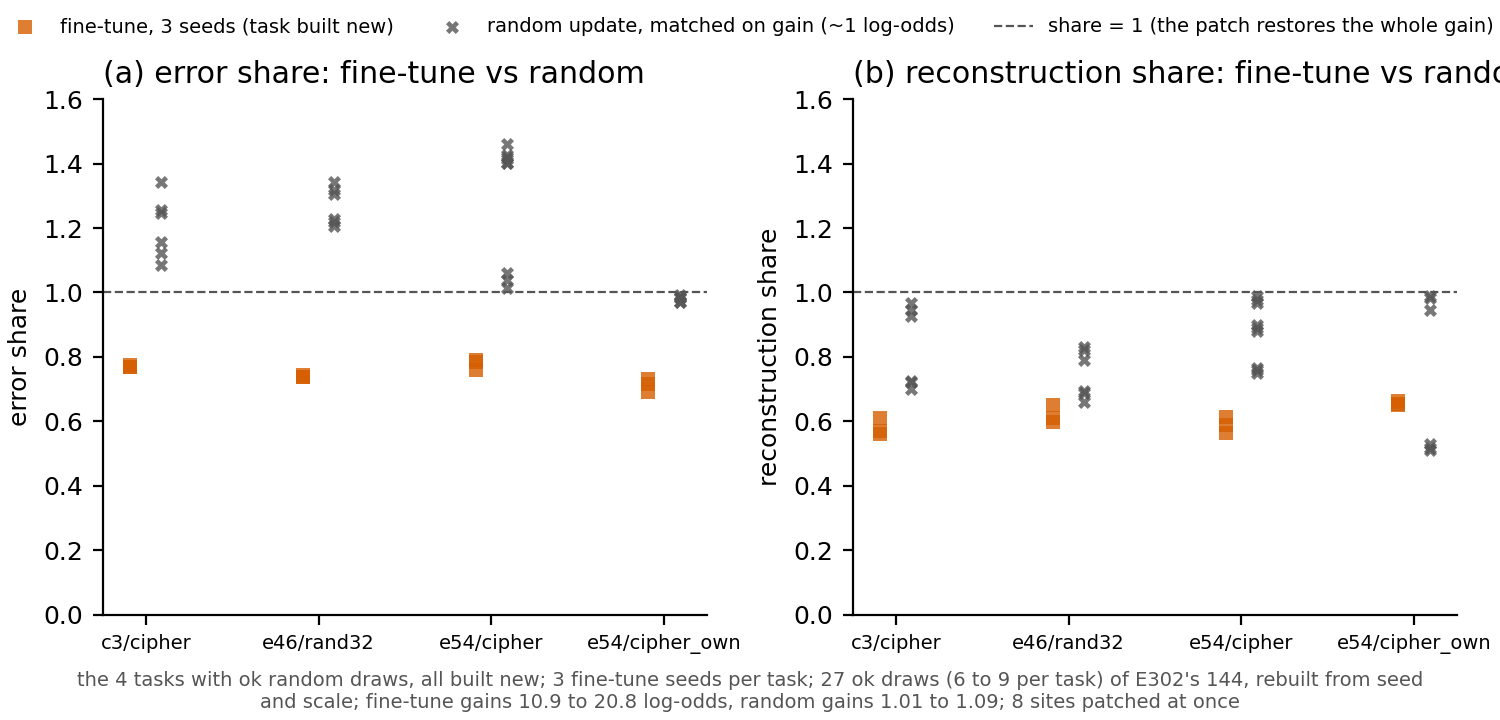

The file beside this chart, header and first rows:
task, kind, state, draw_seed, gain, error_share, recon_share
c3/cipher, fine-tune, c3/cipher_s0, , 12.86, 0.7696, 0.5689
c3/cipher, fine-tune, c3/cipher_s1, , 12.53, 0.7738, 0.6107
c3/cipher, fine-tune, c3/cipher_s2, , 12.65, 0.769, 0.5607
e46/rand32, fine-tune, e46/rand32_s0, , 13.73, 0.7448, 0.5963
e46/rand32, fine-tune, e46/rand32_s1, , 13.16, 0.7373, 0.6507
e46/rand32, fine-tune, e46/rand32_s2, , 13.64, 0.7364, 0.6109
e54/cipher_own, fine-tune, e54/cipher_own_s0, , 20.8, 0.7168, 0.6529
e54/cipher_own, fine-tune, e54/cipher_own_s1, , 20.46, 0.6913, 0.6636
e54/cipher_own, fine-tune, e54/cipher_own_s2, , 20.24, 0.7306, 0.6519
e54/cipher, fine-tune, e54/cipher_s0, , 11.11, 0.7892, 0.5877
e54/cipher, fine-tune, e54/cipher_s1, , 10.88, 0.7608, 0.5637
e54/cipher, fine-tune, e54/cipher_s2, , 10.97, 0.7843, 0.6144
c3/cipher, random, c3/cipher_s0, 228002, 1.051, 1.256, 0.7006
c3/cipher, random, c3/cipher_s0, 228003, 1.037, 1.084, 0.9668
c3/cipher, random, c3/cipher_s1, 228002, 1.033, 1.343, 0.7266
c3/cipher, random, c3/cipher_s1, 228003, 1.076, 1.156, 0.9471
c3/cipher, random, c3/cipher_s2, 228002, 1.069, 1.247, 0.7221
c3/cipher, random, c3/cipher_s2, 228003, 1.023, 1.122, 0.9261
e46/rand32, random, e46/rand32_s0, 228002, 1.01, 1.228, 0.7916
e46/rand32, random, e46/rand32_s0, 228003, 1.03, 1.343, 0.6885
e46/rand32, random, e46/rand32_s1, 228002, 1.011, 1.207, 0.8295
e46/rand32, random, e46/rand32_s1, 228003, 1.046, 1.307, 0.6594
e46/rand32, random, e46/rand32_s2, 228002, 1.009, 1.22, 0.8216
e46/rand32, random, e46/rand32_s2, 228003, 1.039, 1.318, 0.6946
e54/cipher_own, random, e54/cipher_own_s0, 228002, 1.028, 0.9814, 0.5288
e54/cipher_own, random, e54/cipher_own_s0, 228003, 1.011, 0.9863, 0.945
e54/cipher_own, random, e54/cipher_own_s1, 228002, 1.064, 0.9913, 0.5158
e54/cipher_own, random, e54/cipher_own_s1, 228003, 1.014, 0.9846, 0.9882
e54/cipher_own, random, e54/cipher_own_s2, 228002, 1.063, 0.9714, 0.5094
e54/cipher_own, random, e54/cipher_own_s2, 228003, 1.018, 0.9701, 0.984
e54/cipher, random, e54/cipher_s0, 228001, 1.029, 1.421, 0.8889
e54/cipher, random, e54/cipher_s0, 228002, 1.087, 1.416, 0.7486
e54/cipher, random, e54/cipher_s0, 228003, 1.071, 1.013, 0.9894
e54/cipher, random, e54/cipher_s1, 228001, 1.038, 1.401, 0.8986
e54/cipher, random, e54/cipher_s1, 228002, 1.094, 1.46, 0.7608
e54/cipher, random, e54/cipher_s1, 228003, 1.084, 1.059, 0.9671
e54/cipher, random, e54/cipher_s2, 228001, 1.035, 1.403, 0.8809
e54/cipher, random, e54/cipher_s2, 228002, 1.08, 1.426, 0.765
e54/cipher, random, e54/cipher_s2, 228003, 1.084, 1.039, 0.9781
